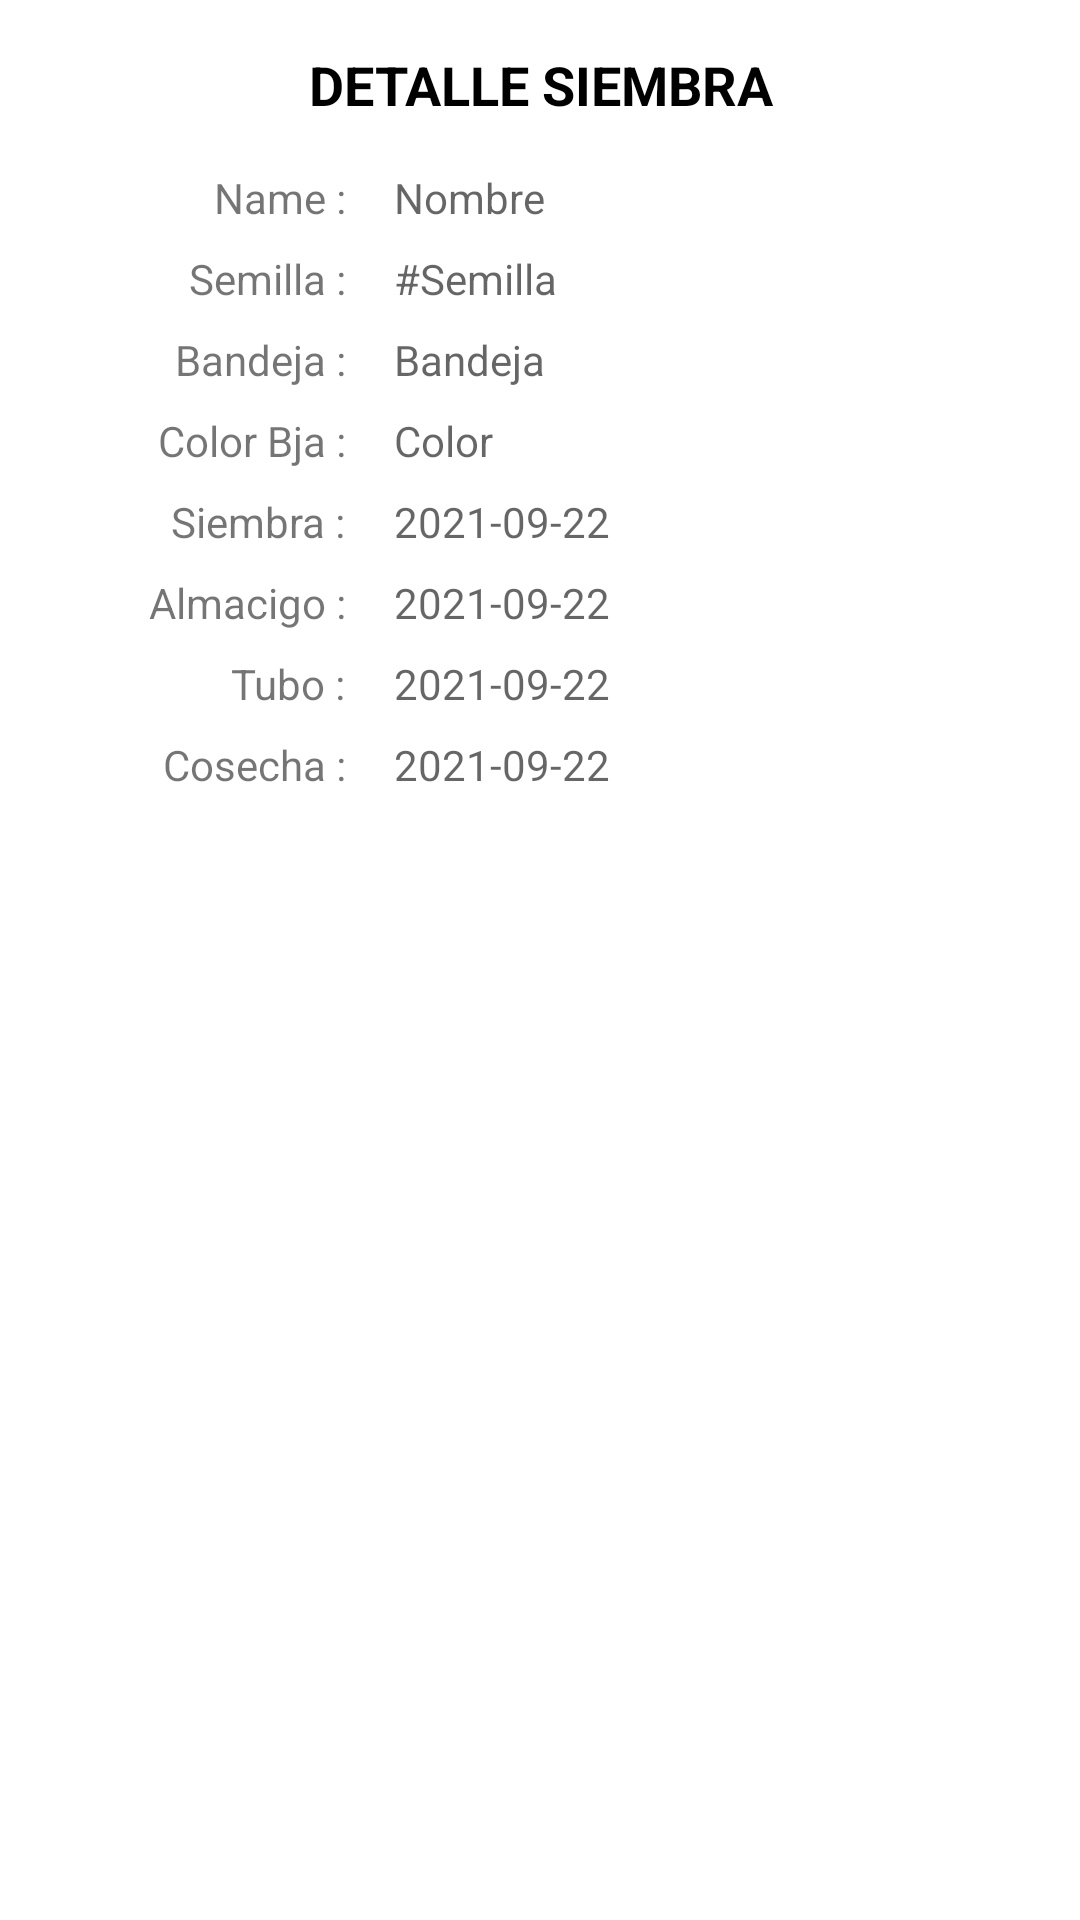

This screen was rendered from an Android layout file. Write that file and the resources it references.
<!-- AndroidManifest.xml: application theme Theme.Freskita -->
<!-- res/layout/activity_detalle_siembra.xml -->
<?xml version="1.0" encoding="utf-8"?>
<androidx.constraintlayout.widget.ConstraintLayout xmlns:android="http://schemas.android.com/apk/res/android"
    xmlns:app="http://schemas.android.com/apk/res-auto"
    xmlns:tools="http://schemas.android.com/tools"
    android:layout_width="match_parent"
    android:layout_height="match_parent"
    tools:context=".ui.produccion.DetalleSiembraActivity">

    <TextView
        android:id="@+id/detalleSiembraTitulo"
        android:layout_width="332dp"
        android:layout_height="wrap_content"
        android:layout_marginTop="16dp"
        android:gravity="center_horizontal"
        android:text="DETALLE SIEMBRA"
        android:textAlignment="center"
        android:textColor="@color/black"
        android:textSize="18dp"
        android:textStyle="bold"
        app:layout_constraintEnd_toEndOf="parent"
        app:layout_constraintStart_toStartOf="parent"
        app:layout_constraintTop_toTopOf="parent" />

    <TextView
        android:id="@+id/nameLabel"
        android:layout_width="wrap_content"
        android:layout_height="wrap_content"
        android:layout_marginTop="16dp"
        android:text="Name :"
        app:layout_constraintBottom_toBottomOf="@+id/nameRxTV"
        app:layout_constraintEnd_toStartOf="@+id/guideline5c"
        app:layout_constraintTop_toBottomOf="@+id/detalleSiembraTitulo" />

    <TextView
        android:id="@+id/seedLabel"
        android:layout_width="wrap_content"
        android:layout_height="wrap_content"
        android:layout_marginTop="8dp"
        android:text="Semilla :"
        app:layout_constraintBottom_toBottomOf="@+id/semillaRxTV"
        app:layout_constraintEnd_toStartOf="@+id/guideline5c"
        app:layout_constraintTop_toBottomOf="@+id/nameLabel" />

    <TextView
        android:id="@+id/bjaLabel"
        android:layout_width="wrap_content"
        android:layout_height="wrap_content"
        android:layout_marginTop="8dp"
        android:text="Bandeja :"
        app:layout_constraintBottom_toBottomOf="@+id/bjaRxTV"
        app:layout_constraintEnd_toStartOf="@+id/guideline5c"
        app:layout_constraintTop_toBottomOf="@+id/seedLabel" />

    <TextView
        android:id="@+id/colorBja"
        android:layout_width="wrap_content"
        android:layout_height="wrap_content"
        android:layout_marginTop="8dp"
        android:text="Color Bja :"
        app:layout_constraintBottom_toBottomOf="@+id/colorBjaRxTV"
        app:layout_constraintEnd_toStartOf="@+id/guideline5c"
        app:layout_constraintTop_toBottomOf="@+id/bjaLabel" />

    <TextView
        android:id="@+id/siembraDate"
        android:layout_width="wrap_content"
        android:layout_height="wrap_content"
        android:layout_marginTop="8dp"
        android:text="Siembra :"
        app:layout_constraintBottom_toBottomOf="@+id/siembraDateRxTV"
        app:layout_constraintEnd_toStartOf="@+id/guideline5c"
        app:layout_constraintTop_toBottomOf="@+id/colorBja" />

    <TextView
        android:id="@+id/almacigoDate"
        android:layout_width="wrap_content"
        android:layout_height="wrap_content"
        android:layout_marginTop="8dp"
        android:text="Almacigo :"
        app:layout_constraintBottom_toBottomOf="@+id/almacigoDateRxTV"
        app:layout_constraintEnd_toStartOf="@+id/guideline5c"
        app:layout_constraintTop_toBottomOf="@+id/siembraDate" />

    <TextView
        android:id="@+id/tuboDate"
        android:layout_width="wrap_content"
        android:layout_height="wrap_content"
        android:layout_marginTop="8dp"
        android:text="Tubo :"
        app:layout_constraintBottom_toBottomOf="@+id/tuboDateRxTV"
        app:layout_constraintEnd_toStartOf="@+id/guideline5c"
        app:layout_constraintTop_toBottomOf="@+id/almacigoDate" />

    <TextView
        android:id="@+id/cosechaDate"
        android:layout_width="wrap_content"
        android:layout_height="wrap_content"
        android:layout_marginTop="8dp"
        android:text="Cosecha :"
        app:layout_constraintBottom_toBottomOf="@+id/cosechaDateRxTV"
        app:layout_constraintEnd_toStartOf="@+id/guideline5c"
        app:layout_constraintTop_toBottomOf="@+id/tuboDate" />

    <androidx.constraintlayout.widget.Guideline
        android:id="@+id/guideline5c"
        android:layout_width="wrap_content"
        android:layout_height="wrap_content"
        android:orientation="vertical"
        app:layout_constraintGuide_percent="0.32" />

    <TextView
        android:id="@+id/nameRxTV"
        android:layout_width="wrap_content"
        android:layout_height="wrap_content"
        android:layout_marginStart="16dp"
        android:layout_marginLeft="16dp"
        android:layout_marginTop="16dp"
        android:hint="Nombre"
        app:layout_constraintStart_toEndOf="@+id/nameLabel"
        app:layout_constraintTop_toBottomOf="@+id/detalleSiembraTitulo" />

    <TextView
        android:id="@+id/semillaRxTV"
        android:layout_width="wrap_content"
        android:layout_height="wrap_content"
        android:layout_marginStart="16dp"
        android:layout_marginLeft="16dp"
        android:layout_marginTop="8dp"
        android:hint="#Semilla"
        app:layout_constraintStart_toStartOf="@+id/guideline5c"
        app:layout_constraintTop_toBottomOf="@+id/nameRxTV" />

    <TextView
        android:id="@+id/bjaRxTV"
        android:layout_width="wrap_content"
        android:layout_height="wrap_content"
        android:layout_marginStart="16dp"
        android:layout_marginLeft="16dp"
        android:layout_marginTop="8dp"
        android:hint="Bandeja"
        app:layout_constraintStart_toStartOf="@+id/guideline5c"
        app:layout_constraintTop_toBottomOf="@+id/semillaRxTV" />

    <TextView
        android:id="@+id/colorBjaRxTV"
        android:layout_width="wrap_content"
        android:layout_height="wrap_content"
        android:layout_marginStart="16dp"
        android:layout_marginLeft="16dp"
        android:layout_marginTop="8dp"
        android:hint="Color"
        app:layout_constraintStart_toStartOf="@+id/guideline5c"
        app:layout_constraintTop_toBottomOf="@+id/bjaRxTV" />

    <TextView
        android:id="@+id/siembraDateRxTV"
        android:layout_width="wrap_content"
        android:layout_height="wrap_content"
        android:layout_marginStart="16dp"
        android:layout_marginLeft="16dp"
        android:layout_marginTop="8dp"
        android:hint="2021-09-22"
        app:layout_constraintStart_toStartOf="@+id/guideline5c"
        app:layout_constraintTop_toBottomOf="@+id/colorBjaRxTV" />

    <TextView
        android:id="@+id/almacigoDateRxTV"
        android:layout_width="wrap_content"
        android:layout_height="wrap_content"
        android:layout_marginStart="16dp"
        android:layout_marginLeft="16dp"
        android:layout_marginTop="8dp"
        android:hint="2021-09-22"
        app:layout_constraintStart_toStartOf="@+id/guideline5c"
        app:layout_constraintTop_toBottomOf="@+id/siembraDateRxTV" />

    <TextView
        android:id="@+id/tuboDateRxTV"
        android:layout_width="wrap_content"
        android:layout_height="wrap_content"
        android:layout_marginStart="16dp"
        android:layout_marginLeft="16dp"
        android:layout_marginTop="8dp"
        android:hint="2021-09-22"
        app:layout_constraintStart_toStartOf="@+id/guideline5c"
        app:layout_constraintTop_toBottomOf="@+id/almacigoDateRxTV" />

    <TextView
        android:id="@+id/cosechaDateRxTV"
        android:layout_width="wrap_content"
        android:layout_height="wrap_content"
        android:layout_marginStart="16dp"
        android:layout_marginLeft="16dp"
        android:layout_marginTop="8dp"
        android:hint="2021-09-22"
        app:layout_constraintStart_toStartOf="@+id/guideline5c"
        app:layout_constraintTop_toBottomOf="@+id/tuboDateRxTV" />

</androidx.constraintlayout.widget.ConstraintLayout>
<!-- resources referenced by this layout -->
<resources>
  <style name="Theme.Freskita" parent="Theme.MaterialComponents.DayNight.DarkActionBar">
          
          <item name="colorPrimary">@color/purple_500</item>
          <item name="colorPrimaryVariant">@color/purple_700</item>
          <item name="colorOnPrimary">@color/white</item>
          
          <item name="colorSecondary">@color/teal_200</item>
          <item name="colorSecondaryVariant">@color/teal_700</item>
          <item name="colorOnSecondary">@color/black</item>
          
          <item name="android:statusBarColor" tools:targetApi="l">?attr/colorPrimaryVariant</item>
          
      </style>
  <!-- not gathered from this repository: default colours our renderer supplied (Android Studio template values) -->
  <color name="purple_500">#FF6200EE</color>
  <color name="purple_700">#FF3700B3</color>
  <color name="teal_200">#FF03DAC5</color>
  <color name="teal_700">#FF018786</color>
  <color name="black">#FF000000</color>
  <color name="white">#FFFFFFFF</color>
</resources>
